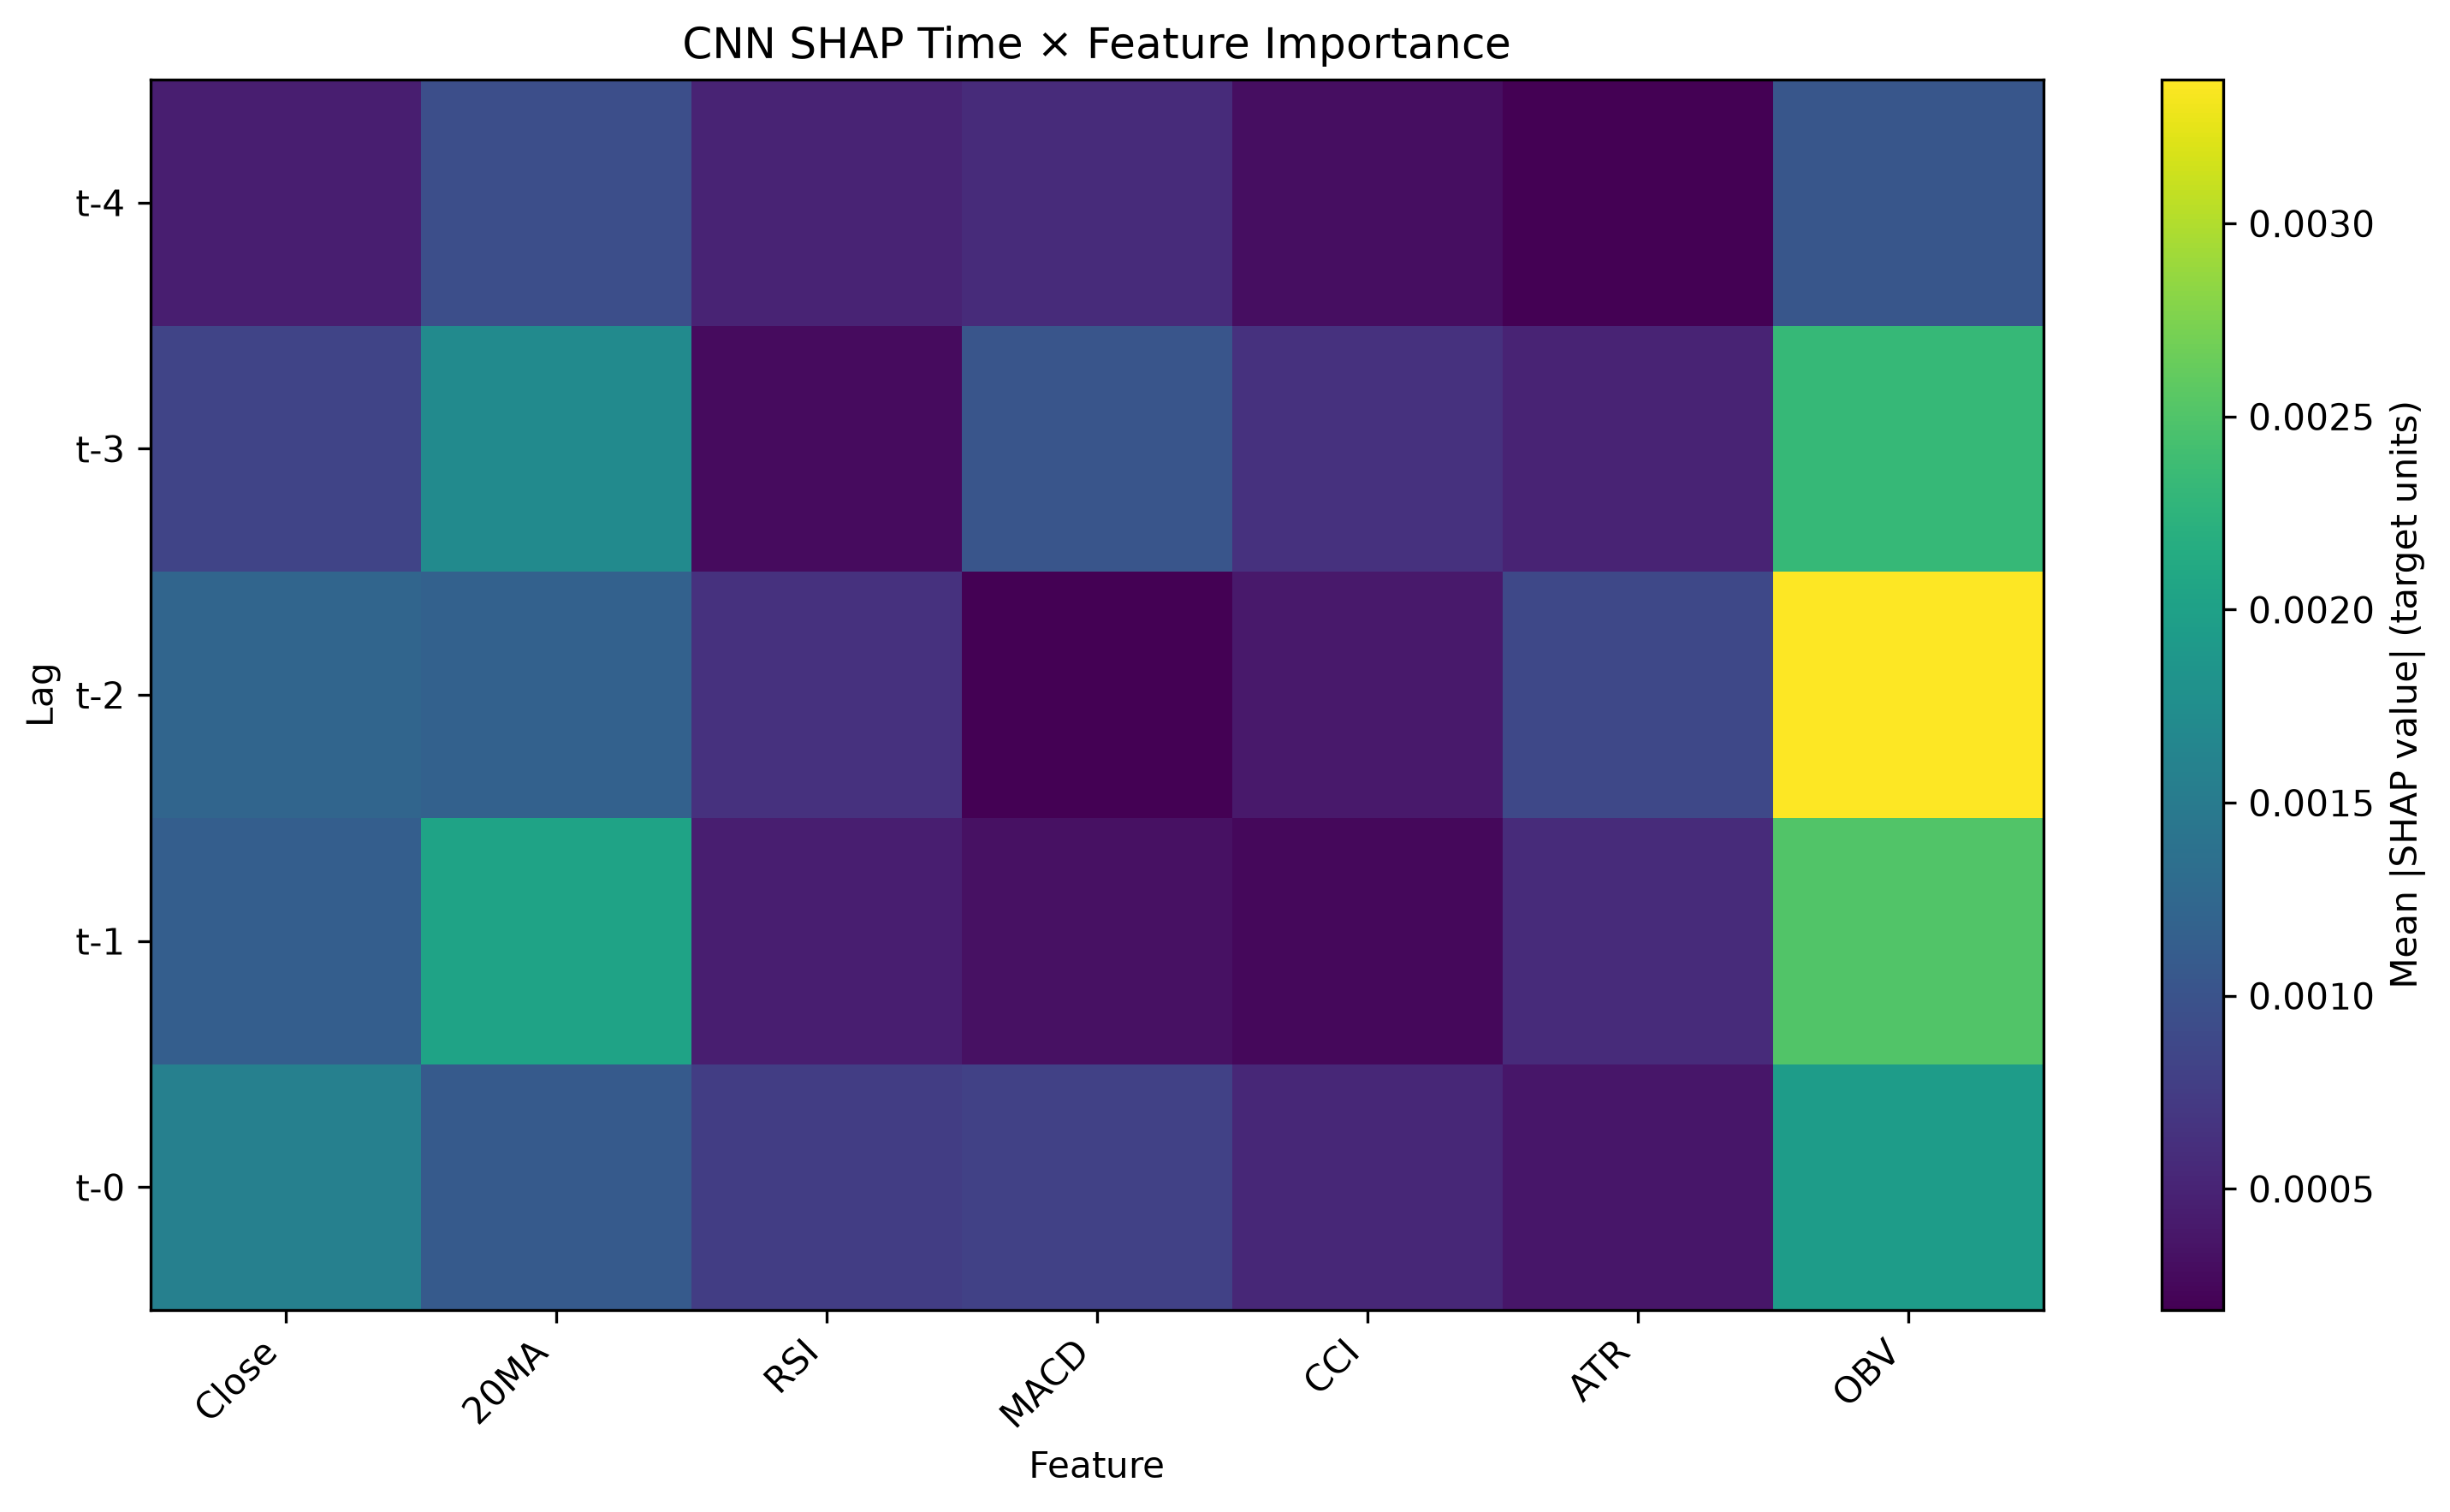

Source data for this figure (header and first rows):
Lag, Feature, SHAP Mean Abs Importance
t-2, OBV, 0.003373
t-1, OBV, 0.002504
t-3, OBV, 0.002319
t-1, 20MA, 0.002035
t-0, OBV, 0.001944
t-3, 20MA, 0.001712
t-0, Close, 0.00157
t-2, Close, 0.001227
t-2, 20MA, 0.001171
t-1, Close, 0.001142
t-0, 20MA, 0.001083
t-4, OBV, 0.001035
t-3, MACD, 0.001024
t-4, 20MA, 0.0009534
t-2, ATR, 0.0008709
t-3, Close, 0.0008336
t-0, MACD, 0.0008021
t-0, RSI, 0.0007702
t-2, RSI, 0.0006425
t-3, CCI, 0.0006392
t-4, MACD, 0.0005822
t-1, ATR, 0.0005745
t-0, CCI, 0.0005391
t-4, RSI, 0.0005063
t-3, ATR, 0.0005019
t-4, Close, 0.0004578
t-1, RSI, 0.0004558
t-2, CCI, 0.0004008
t-0, ATR, 0.0003741
t-1, MACD, 0.0003311
t-4, CCI, 0.0003045
t-3, RSI, 0.000278
t-1, CCI, 0.0002595
t-4, ATR, 0.0001915
t-2, MACD, 0.0001856
